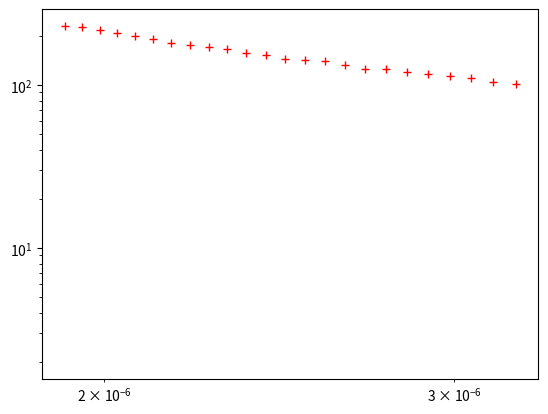

Python code for this plot:
# -*- coding: utf-8 -*-
"""
Spyder Editor
Author Ian Brown
Physics 903
HW1
Problem 4 d
Written 1/31/17
"""
import numpy as np
import matplotlib.pyplot as plt
import math

#Constants
L=1 #luminosity
flux=[] #stores Fmin at each distance in array
NDensity=[] #number density array

#random star field with 10000 stars 
x=np.random.uniform (-1000,1000,10000)
y=np.random.uniform (-1000,1000,10000)
z=np.random.uniform (-1000,1000,10000)
l=np.random.uniform (1,5,100000) # giving each point a luminosity between 1 and 5
  
#for each star distance d calculate min flux and count stars inside the radius
for d in range (500,1,-5):
    N=0
    for i in range (0,10000):
        Fmin=6/(math.pi*4*d**2)
        r=((x[i]**2)+(y[i]**2)+(z[i]**2))**0.5
        F=l[i]/(math.pi*4*r**2)
        if F>=Fmin:
            N+= 1
    if N>=100:
        flux.append(Fmin)     
        NDensity.append(N)

#plotting
logF=np.log10(flux)
logN=np.log10(NDensity)
m, b = np.polyfit(logF, logN, 1)
bestfit = [m * i + b for i in logF]
print ("slope equals:" ,m)
plt.loglog (flux,NDensity, 'r+',logF,bestfit,'g-')
plt.autoscale(enable=True, axis='both')
plt.show()
   
        